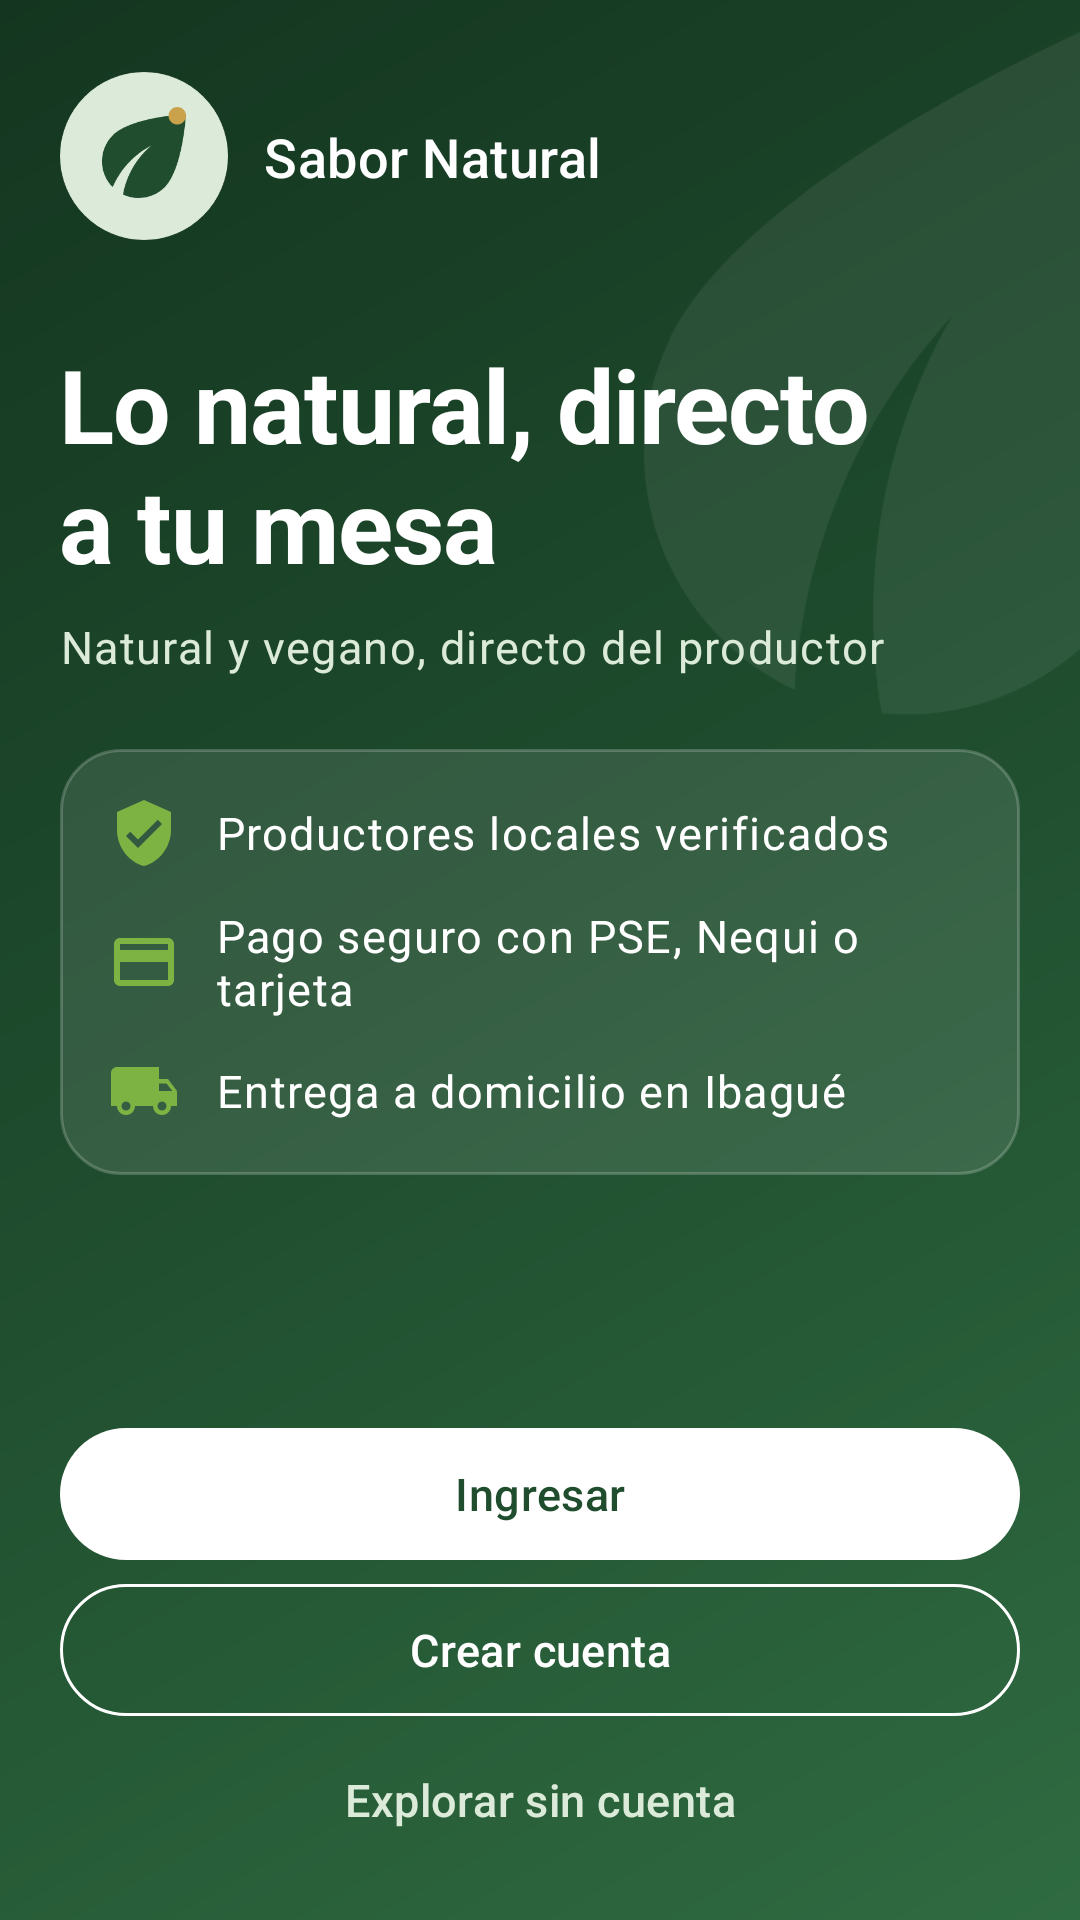

Reconstruct the res/layout file that produces this screen, plus the resources it refers to.
<!-- AndroidManifest.xml: application theme Theme.SaborNatural -->
<!-- res/layout/activity_bienvenida.xml -->
<?xml version="1.0" encoding="utf-8"?>
<androidx.constraintlayout.widget.ConstraintLayout xmlns:android="http://schemas.android.com/apk/res/android"
    xmlns:app="http://schemas.android.com/apk/res-auto"
    xmlns:tools="http://schemas.android.com/tools"
    android:id="@+id/raiz"
    android:layout_width="match_parent"
    android:layout_height="match_parent"
    android:background="@drawable/bg_degradado_marca"
    android:clipChildren="false"
    android:clipToPadding="false"
    android:paddingStart="@dimen/margen_pantalla"
    android:paddingTop="@dimen/espacio_xl"
    android:paddingEnd="@dimen/margen_pantalla"
    android:paddingBottom="@dimen/espacio_l"
    tools:context=".ui.inicio.BienvenidaActivity">

    
    <ImageView
        android:layout_width="300dp"
        android:layout_height="300dp"
        android:layout_marginTop="-40dp"
        android:layout_marginEnd="-120dp"
        android:alpha="0.07"
        android:importantForAccessibility="no"
        android:rotation="-20"
        android:src="@drawable/ic_hoja"
        app:layout_constraintEnd_toEndOf="parent"
        app:layout_constraintTop_toTopOf="parent"
        app:tint="@color/blanco" />

    
    <ImageView
        android:id="@+id/logo"
        android:layout_width="56dp"
        android:layout_height="56dp"
        android:contentDescription="@string/descripcion_logo"
        android:src="@drawable/ic_logo_marca"
        app:layout_constraintStart_toStartOf="parent"
        app:layout_constraintTop_toTopOf="parent" />

    <TextView
        android:id="@+id/nombre"
        android:layout_width="wrap_content"
        android:layout_height="wrap_content"
        android:layout_marginStart="@dimen/espacio_m"
        android:text="@string/app_name"
        android:textAppearance="@style/TextAppearance.SaborNatural.Subtitulo"
        android:textColor="@color/blanco"
        app:layout_constraintBottom_toBottomOf="@id/logo"
        app:layout_constraintStart_toEndOf="@id/logo"
        app:layout_constraintTop_toTopOf="@id/logo" />

    
    <TextView
        android:id="@+id/titulo"
        android:layout_width="0dp"
        android:layout_height="wrap_content"
        android:layout_marginTop="@dimen/espacio_xxl"
        android:text="@string/bienvenida_titulo"
        android:textAppearance="@style/TextAppearance.SaborNatural.Marca"
        android:textColor="@color/blanco"
        android:textSize="34sp"
        app:layout_constraintEnd_toEndOf="parent"
        app:layout_constraintStart_toStartOf="parent"
        app:layout_constraintTop_toBottomOf="@id/logo" />

    <TextView
        android:id="@+id/eslogan"
        android:layout_width="0dp"
        android:layout_height="wrap_content"
        android:layout_marginTop="@dimen/espacio_s"
        android:text="@string/eslogan"
        android:textAppearance="@style/TextAppearance.SaborNatural.Cuerpo"
        android:textColor="@color/verde_claro"
        app:layout_constraintEnd_toEndOf="parent"
        app:layout_constraintStart_toStartOf="parent"
        app:layout_constraintTop_toBottomOf="@id/titulo" />

    
    <LinearLayout
        android:id="@+id/beneficios"
        android:layout_width="0dp"
        android:layout_height="wrap_content"
        android:layout_marginTop="@dimen/espacio_xl"
        android:background="@drawable/bg_tarjeta_translucida"
        android:orientation="vertical"
        android:padding="@dimen/espacio_l"
        app:layout_constraintEnd_toEndOf="parent"
        app:layout_constraintStart_toStartOf="parent"
        app:layout_constraintTop_toBottomOf="@id/eslogan">

        <TextView
            style="@style/Widget.SaborNatural.Beneficio"
            android:text="@string/bienvenida_beneficio_productores"
            app:drawableStartCompat="@drawable/ic_verificado" />

        <TextView
            style="@style/Widget.SaborNatural.Beneficio"
            android:layout_marginTop="@dimen/espacio_m"
            android:text="@string/bienvenida_beneficio_pago"
            app:drawableStartCompat="@drawable/ic_tarjeta" />

        <TextView
            style="@style/Widget.SaborNatural.Beneficio"
            android:layout_marginTop="@dimen/espacio_m"
            android:text="@string/bienvenida_beneficio_envio"
            app:drawableStartCompat="@drawable/ic_envio" />
    </LinearLayout>

    
    <com.google.android.material.button.MaterialButton
        android:id="@+id/botonIngresar"
        style="@style/Widget.SaborNatural.Boton.Claro"
        android:layout_width="0dp"
        android:layout_height="wrap_content"
        android:text="@string/bienvenida_ingresar"
        app:layout_constraintBottom_toTopOf="@id/botonCrearCuenta"
        app:layout_constraintEnd_toEndOf="parent"
        app:layout_constraintStart_toStartOf="parent" />

    <com.google.android.material.button.MaterialButton
        android:id="@+id/botonCrearCuenta"
        style="@style/Widget.SaborNatural.Boton.ContornoClaro"
        android:layout_width="0dp"
        android:layout_height="wrap_content"
        android:layout_marginTop="@dimen/espacio_s"
        android:text="@string/bienvenida_crear_cuenta"
        app:layout_constraintBottom_toTopOf="@id/botonExplorar"
        app:layout_constraintEnd_toEndOf="parent"
        app:layout_constraintStart_toStartOf="parent" />

    <com.google.android.material.button.MaterialButton
        android:id="@+id/botonExplorar"
        style="@style/Widget.SaborNatural.Boton.TextoClaro"
        android:layout_width="wrap_content"
        android:layout_height="wrap_content"
        android:layout_marginTop="@dimen/espacio_xs"
        android:text="@string/bienvenida_explorar"
        app:layout_constraintBottom_toBottomOf="parent"
        app:layout_constraintEnd_toEndOf="parent"
        app:layout_constraintStart_toStartOf="parent" />

</androidx.constraintlayout.widget.ConstraintLayout>
<!-- resources referenced by this layout -->
<resources>
  <color name="blanco">#FFFFFF</color>
  <color name="verde_claro">#DCEBD9</color>
  <dimen name="espacio_l">16dp</dimen>
  <dimen name="espacio_m">12dp</dimen>
  <dimen name="espacio_s">8dp</dimen>
  <dimen name="espacio_xl">24dp</dimen>
  <dimen name="espacio_xs">4dp</dimen>
  <dimen name="espacio_xxl">32dp</dimen>
  <dimen name="margen_pantalla">20dp</dimen>
  <string name="app_name">Sabor Natural</string>
  <string name="bienvenida_beneficio_envio">Entrega a domicilio en Ibagué</string>
  <string name="bienvenida_beneficio_pago">Pago seguro con PSE, Nequi o tarjeta</string>
  <string name="bienvenida_beneficio_productores">Productores locales verificados</string>
  <string name="bienvenida_crear_cuenta">Crear cuenta</string>
  <string name="bienvenida_explorar">Explorar sin cuenta</string>
  <string name="bienvenida_ingresar">Ingresar</string>
  <string name="bienvenida_titulo">Lo natural, directo\na tu mesa</string>
  <string name="descripcion_logo">Logotipo de Sabor Natural</string>
  <string name="eslogan">Natural y vegano, directo del productor</string>
  <style name="Widget.SaborNatural.Boton.Claro">
          <item name="backgroundTint">@color/blanco</item>
          <item name="android:textColor">@color/verde_bosque</item>
          <item name="iconTint">@color/verde_bosque</item>
      </style>
  <color name="verde_bosque">#1F4D2E</color>
  <color name="verde_hoja">#2F6B41</color>
  <color name="verde_bosque_oscuro">#143620</color>
  <color name="blanco_translucido">#1AFFFFFF</color>
  <dimen name="borde_fino">1dp</dimen>
  <color name="borde_translucido">#33FFFFFF</color>
  <dimen name="radio_l">20dp</dimen>
  <color name="dorado_tierra">#C9A24B</color>
  <dimen name="texto_cuerpo">15sp</dimen>
  <color name="texto_principal">@color/gris_carbon</color>
  <dimen name="texto_marca">30sp</dimen>
  <dimen name="texto_subtitulo">18sp</dimen>
  <color name="lima">#7CB342</color>
  <color name="dorado_claro">#F6EDD6</color>
  <color name="rojo">#C62828</color>
  <color name="rojo_claro">#FBE9E7</color>
  <color name="fondo_pantalla">@color/crema</color>
  <color name="superficie">@color/blanco</color>
  <color name="texto_secundario">@color/gris_medio</color>
  <color name="borde">@color/gris_borde</color>
  <color name="gris_carbon">#2A2A2A</color>
  <color name="crema">#F7F5EF</color>
  <color name="crema_oscuro">#EFEBE0</color>
  <style name="ShapeAppearance.SaborNatural.Pequena" parent="ShapeAppearance.Material3.SmallComponent">
          <item name="cornerFamily">rounded</item>
          <item name="cornerSize">@dimen/radio_s</item>
      </style>
  <style name="ShapeAppearance.SaborNatural.Mediana" parent="ShapeAppearance.Material3.MediumComponent">
          <item name="cornerFamily">rounded</item>
          <item name="cornerSize">@dimen/radio_m</item>
      </style>
  <style name="ShapeAppearance.SaborNatural.Grande" parent="ShapeAppearance.Material3.LargeComponent">
          <item name="cornerFamily">rounded</item>
          <item name="cornerSize">@dimen/radio_l</item>
      </style>
  <dimen name="alto_boton">52dp</dimen>
  <style name="ShapeAppearance.SaborNatural.Pildora" parent="">
          <item name="cornerFamily">rounded</item>
          <item name="cornerSize">50%</item>
      </style>
  <color name="gris_medio">#6B6B66</color>
  <color name="gris_borde">#E2DED3</color>
  <dimen name="radio_s">8dp</dimen>
  <dimen name="radio_m">14dp</dimen>
  <dimen name="texto_titulo">22sp</dimen>
  <dimen name="texto_secundario">14sp</dimen>
  <dimen name="texto_etiqueta">12sp</dimen>
  <dimen name="elevacion_tarjeta">0dp</dimen>
  <style name="Widget.SaborNatural.BarraInferior.Indicador" parent="Widget.Material3.BottomNavigationView.ActiveIndicator">
          <item name="android:color">@color/verde_claro</item>
      </style>
</resources>
